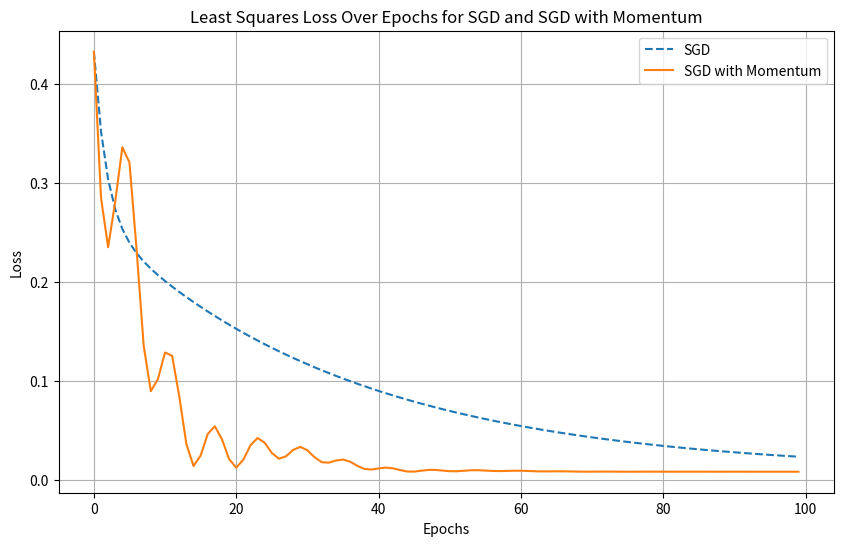

This figure's Python source:
import numpy as np
import matplotlib.pyplot as plt


class SGD:
    def __init__(self, learning_rate=0.01):
        """
        Initialize SGD optimizer.

        Args:
            learning_rate (float): Learning rate for optimization
        """
        self.learning_rate = learning_rate

    def step(self, params, gradients):
        """
        Perform one optimization step.

        Args:
            params (list of np.ndarray): List of parameter arrays to update
            gradients (list of np.ndarray): List of gradient arrays for each parameter

        Returns:
            list of np.ndarray: Updated parameters
        """
        for i in range(len(params)):
            params[i] -= self.learning_rate * gradients[i]
        return params


class SGDMomentum(SGD):
    def __init__(self, learning_rate=0.01, momentum=0.9):
        """
        Initialize SGD with Momentum optimizer.

        Args:
            learning_rate (float): Learning rate for optimization
            momentum (float): Momentum factor
        """
        super().__init__(learning_rate)
        self.momentum = momentum
        self.velocity = None  # Will be initialized as an array matching params shape

    def step(self, params, gradients):
        """
        Perform one optimization step with momentum.

        Args:
            params (list of np.ndarray): List of parameter arrays to update
            gradients (list of np.ndarray): List of gradient arrays for each parameter

        Returns:
            list of np.ndarray: Updated parameters
        """
        if self.velocity is None:
            self.velocity = [np.zeros_like(param) for param in params]

        for i in range(len(params)):
            self.velocity[i] = self.momentum * self.velocity[i] - self.learning_rate * gradients[i]
            params[i] += self.velocity[i]

        return params


if __name__ == "__main__":
    def least_squares_loss(params, X, y):
        """
        Compute the least squares loss.

        Args:
            params list (np.ndarray): Parameters [w, b].
            X (np.ndarray): Input features.
            y (np.ndarray): Target values.

        Returns:
            float: Loss value.
        """
        w, b = params
        predictions = X.dot(w) + b
        loss = np.mean((predictions - y) ** 2)
        return loss


    def least_squares_grad(params, X, y):
        """
        Compute the gradient of the least squares loss.

        Args:
            params list (np.ndarray): Parameters [w, b].
            X (np.ndarray): Input features.
            y (np.ndarray): Target values.

        Returns:
            list of np.ndarray: Gradients [dw, db].
        """
        w, b = params
        predictions = X.dot(w) + b
        error = predictions - y
        dw = (2 / len(X)) * X.T.dot(error)
        db = (2 / len(X)) * np.sum(error)
        return [dw, db]


    # Generate synthetic data for testing
    np.random.seed(42)
    N = 100
    X = np.random.rand(N, 1)
    true_w = np.array([2.0])
    true_b = 1.0  # True bias
    y = X.dot(true_w) + true_b + 0.1 * np.random.randn(100)

    epochs = 100

    initial_params_sgd = [np.random.randn(1), np.random.randn()]
    initial_params_momentum = [np.copy(initial_params_sgd[0]), np.copy(initial_params_sgd[1])]

    # initialize optimizers and train model
    sgd_optimizer = SGD(learning_rate=0.1)
    momentum_optimizer = SGDMomentum(learning_rate=0.1, momentum=0.9)

    params_sgd = initial_params_sgd
    loss_history_sgd = []

    for epoch in range(epochs):
        gradients = least_squares_grad(params_sgd, X, y)
        params_sgd = sgd_optimizer.step(params_sgd, gradients)
        loss = least_squares_loss(params_sgd, X, y)
        loss_history_sgd.append(loss)

    params_momentum = initial_params_momentum
    loss_history_momentum = []

    for epoch in range(epochs):
        gradients = least_squares_grad(params_momentum, X, y)
        params_momentum = momentum_optimizer.step(params_momentum, gradients)
        loss = least_squares_loss(params_momentum, X, y)
        loss_history_momentum.append(loss)

    # plotting sanity check, checking if loss decreases
    plt.figure(figsize=(10, 6))
    plt.plot(range(epochs), loss_history_sgd, label="SGD", linestyle="--")
    plt.plot(range(epochs), loss_history_momentum, label="SGD with Momentum", linestyle="-")
    plt.xlabel("Epochs")
    plt.ylabel("Loss")
    plt.title("Least Squares Loss Over Epochs for SGD and SGD with Momentum")
    plt.legend()
    plt.grid()
    plt.show()
